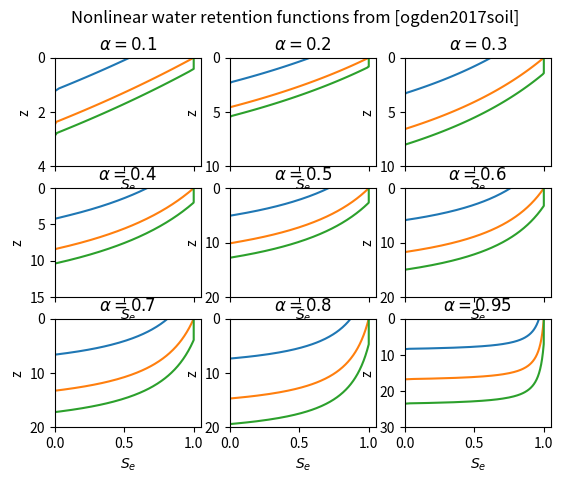
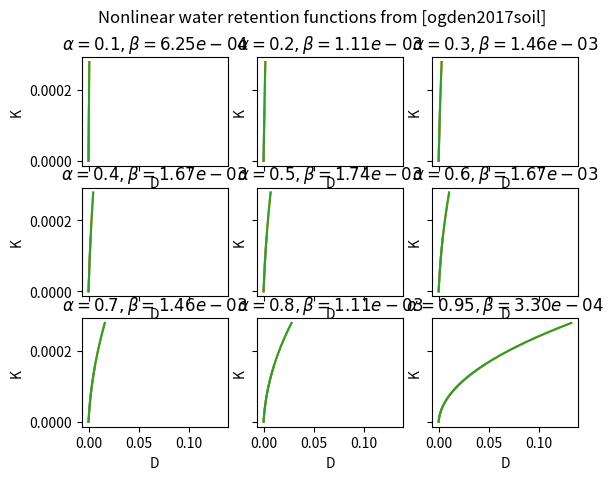

Write Python code to recreate these figures, in order.
'''Exact solution of Richards' equation

Based on
[redacted]
[redacted]
                “The Soil Moisture Velocity Equation”.
                Journal of Advances in Modeling Earth Systems 9, nr. 2 (juni 2017): 1473–87.
                https://doi.org/10.1002/2017MS000931.
'''
# pylint: disable=invalid-name; We want to use variable names that match the paper
import numpy as np
import matplotlib.pyplot as plt

def relative_saturation(t, z, A, K1, alpha, gamma):
    '''Equation (16) in [ogden2017soil]'''
    # pylint: disable=too-many-arguments
    aK = (1 - alpha)*K1
    Atz = np.clip(A*t-z, 0, None)
    S_e = 1/alpha * (1 + (aK/(A - aK))*(1/(np.exp(-Atz/gamma) - A/(A - aK))))    
    t_p = ponding_time(A, K1, alpha, gamma)
    if t >= t_p:
        saturated = z <= A*(t - t_p)
        S_e[saturated] = 1
    return S_e

def ponding_time(A, K1, alpha, gamma):
    '''Equation (17) in [ogden2017soil]'''
    return gamma/A * np.log((A - (1 - alpha)*K1)/(A - K1))


def soil_water_diffusivity(Se, alpha, beta):
    '''Equation (13) for D in [ogden2017soil]'''
    return (beta*Se)/(1 - alpha*Se)**2

def unsaturated_hydraulic_conductivity(Se, alpha, beta, gamma):
    '''Equation (13) for K in [ogden2017soil]'''
    return (beta*Se)/((1 - alpha*Se)*alpha*gamma)


def get_beta(K1, alpha, gamma):
    '''Relation from Equation (14) in [ogden2017soil]'''
    return K1 * (1 - alpha)*alpha*gamma

def nonlinear_soil_water_constitutive_relations():
    '''Experiment described in Section 5.2 in [ogden2017soil]'''
    # pylint: disable=too-many-locals, duplicate-code
    h = 60*60
    A = 2/h
    K1 = 1/h
    gamma = 25
    alphas = [0.1, 0.2, 0.3, 0.4, 0.5, 0.6, 0.7, 0.8, 0.95]
    ts_end = {
        0.1 : 1.4*h,
        0.2 : 2.7*h,
        0.3 : 4.0*h,
        0.4 : 5.2*h,
        0.5 : 6.4*h,
        0.6 : 7.5*h,
        0.7 : 8.6*h,
        0.8 : 9.7*h,
        0.95 : 11.7*h,
    }

    dz = 0.1
    max_zs = {
        0.1 : 4,
        0.2 : 10,
        0.3 : 10,
        0.4 : 15,
        0.5 : 20,
        0.6 : 20,
        0.7 : 20,
        0.8 : 20,
        0.95 : 30,
    }
    zs = { k : np.linspace(0, v, int(v/dz)) for k,v in max_zs.items() }

    fig, axs = plt.subplots(3,3, sharex=True)
    fig2, axs2 = plt.subplots(3,3,sharex=True,sharey=True)
    ax_map = {
        0.1 : (0,0),
        0.2 : (0,1),
        0.3 : (0,2),
        0.4 : (1,0),
        0.5 : (1,1),
        0.6 : (1,2),
        0.7 : (2,0),
        0.8 : (2,1),
        0.95 : (2,2),
    }    
    for alpha in alphas:
        beta = get_beta(K1, alpha, gamma)
        ax = axs[ax_map[alpha]]
        ax2 = axs2[ax_map[alpha]]
        t_end = ts_end[alpha]
        z = zs[alpha]
        t_p = ponding_time(A, K1, alpha, gamma)
        for t in [0.5*t_p, t_p, t_end]:
            Se = relative_saturation(t, z, A, K1, alpha, gamma)
            D = soil_water_diffusivity(Se, alpha, beta)
            K = unsaturated_hydraulic_conductivity(Se, alpha, beta, gamma)
            ax.plot(Se, z)
            ax2.plot(D, K)
        ax.set_ylim((z[-1], z[0]))
        ax.set_xlim((0,1.05))
        ax.set_xlabel('$S_e$')
        ax.set_ylabel('z')
        ax.set_title(f'$\\alpha = {alpha}$')
        ax2.set_xlabel('D')
        ax2.set_ylabel('K')
        ax2.set_title(f'$\\alpha = {alpha}, \\beta = {beta:.2e}$')
    fig.suptitle('Nonlinear water retention functions from [ogden2017soil]')
    fig2.suptitle('Nonlinear water retention functions from [ogden2017soil]')
    plt.show()

if __name__ == '__main__':
    nonlinear_soil_water_constitutive_relations()
